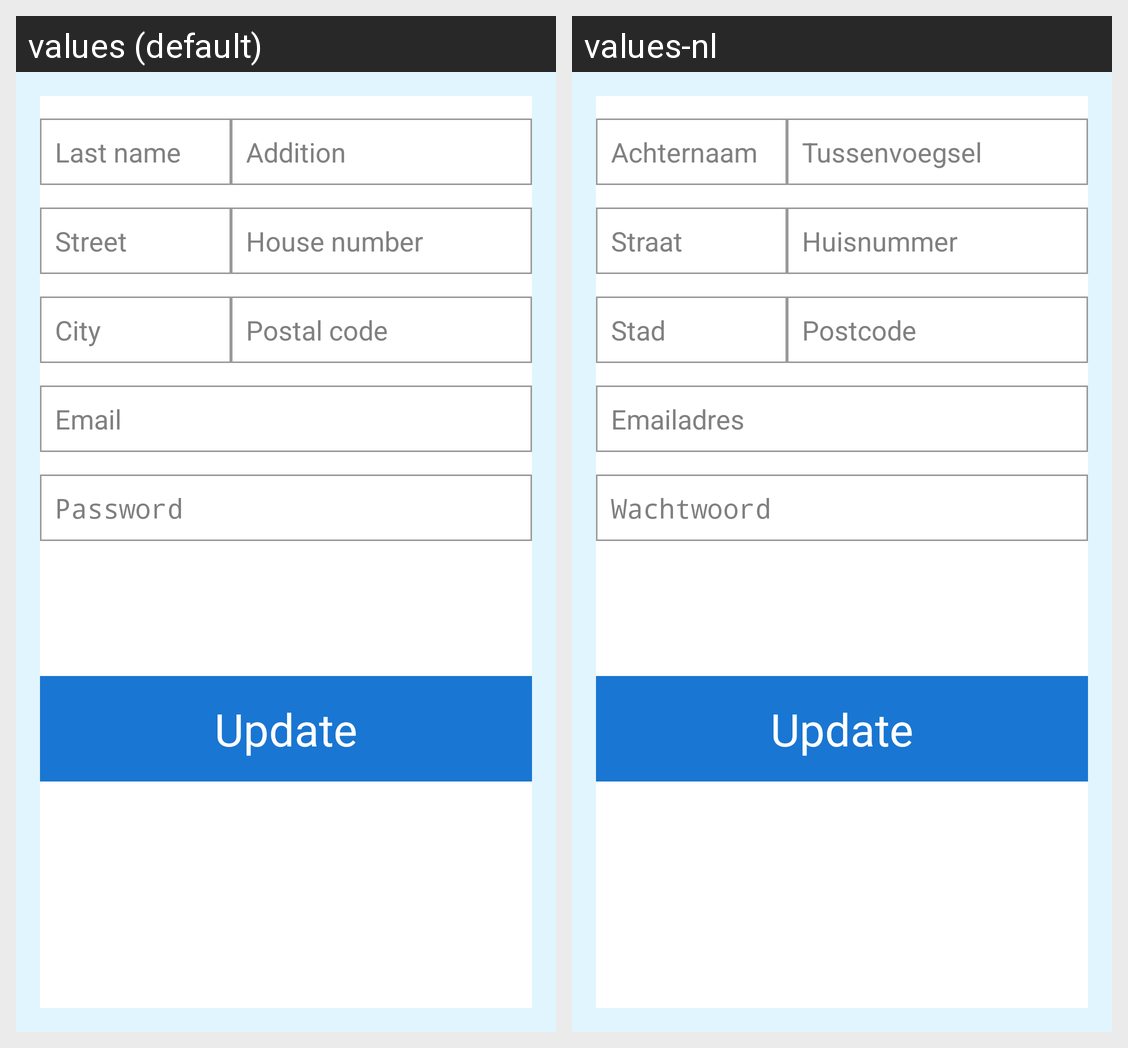

The same Android screen rendered under two of its app's locales, left to right. List the strings drawn on it with the default value and each locale's translation.
Android screen res/layout/activity_change_user_info.xml rendered under 2 locales, left to right: values (default), values-nl. Device: Nexus 5 (rendered at 1080×1920; each locale shown at half size, 540×960, under a caption strip naming it); theme android:Theme.Holo.NoActionBar.
Strings drawn on this screen, with the default value and each locale's value (text and hints the layout hard-codes, and strings that could not be matched under every locale, appear in the picture but are not listed):

lastName
  values: Last name
  values-nl: Achternaam

tussenvoegsel
  values: Addition
  values-nl: Tussenvoegsel

Street
  values: Street
  values-nl: Straat

houseNumber
  values: House number
  values-nl: Huisnummer

City
  values: City
  values-nl: Stad

zipcode
  values: Postal code
  values-nl: Postcode

email_nl
  values: Email
  values-nl: Emailadres

login_password
  values: Password
  values-nl: Wachtwoord

Update
  values: Update
  values-nl: Update
